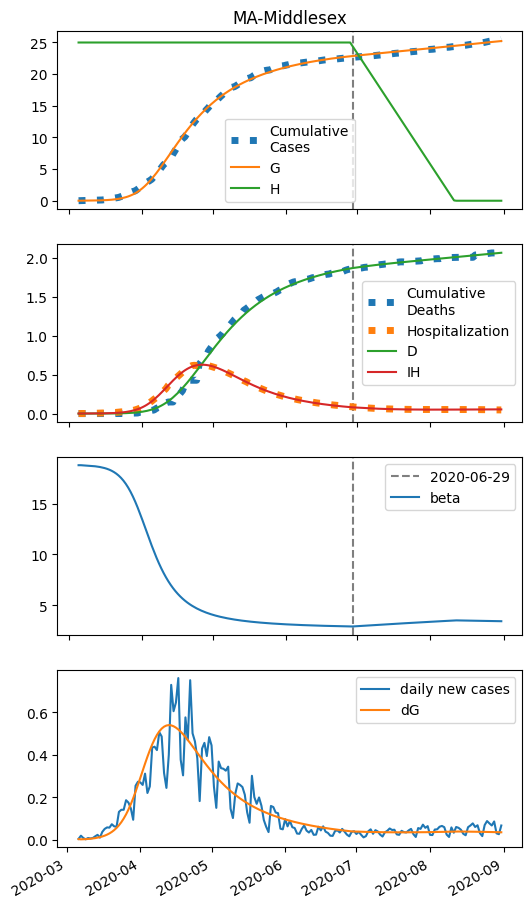

Data behind this chart, as committed beside it:
series, 2020-03-05, 2020-03-06, 2020-03-07, 2020-03-08, 2020-03-09, 2020-03-10, 2020-03-11, 2020-03-12, 2020-03-13, 2020-03-14, 2020-03-15, 2020-03-16, 2020-03-17, 2020-03-18, 2020-03-19, 2020-03-20, 2020-03-21, 2020-03-22, 2020-03-23, 2020-03-24, 2020-03-25, 2020-03-26, 2020-03-27
S, 72188, 72184, 72181, 72177, 72173, 72168, 72162, 72154, 72145, 72133, 72118, 72100, 72078, 72050, 72016, 71973, 71922, 71859, 71782, 71689, 71577, 71443, 71284
E, 0.0, 4.208, 6.093, 7.678, 9.481, 11.69, 14.43, 17.85, 22.08, 27.34, 33.86, 41.91, 51.86, 64.1, 79.13, 97.52, 119.9, 147.1, 179.8, 218.9, 265.3, 319.8, 383.1
I, 5.0, 3.74, 3.93, 4.579, 5.491, 6.659, 8.126, 9.963, 12.25, 15.11, 18.66, 23.07, 28.53, 35.3, 43.65, 53.94, 66.59, 82.08, 101, 123.9, 151.6, 184.8, 224.3
A, 0.0, 0.0, 0.1277, 0.3075, 0.5282, 0.7948, 1.118, 1.511, 1.992, 2.583, 3.309, 4.204, 5.308, 6.67, 8.348, 10.42, 12.96, 16.08, 19.9, 24.56, 30.22, 37.06, 45.29
IH, 1.0, 1.106, 1.128, 1.156, 1.215, 1.312, 1.456, 1.654, 1.918, 2.262, 2.701, 3.259, 3.961, 4.841, 5.939, 7.304, 8.996, 11.09, 13.67, 16.84, 20.72, 25.44, 31.17
IN, 0.9956, 1.96, 2.644, 3.345, 4.153, 5.118, 6.285, 7.709, 9.454, 11.6, 14.25, 17.52, 21.58, 26.59, 32.79, 40.47, 49.96, 61.67, 76.11, 93.86, 115.6, 142.2, 174.6
D, 0.01, 0.07403, 0.1448, 0.217, 0.2911, 0.3688, 0.4528, 0.546, 0.652, 0.7748, 0.9196, 1.093, 1.301, 1.555, 1.865, 2.245, 2.713, 3.289, 3.999, 4.874, 5.952, 7.279, 8.908
R, 0.0, 0.1258, 0.2915, 0.4856, 0.7113, 0.9764, 1.291, 1.669, 2.125, 2.68, 3.357, 4.187, 5.207, 6.464, 8.014, 9.927, 12.29, 15.21, 18.82, 23.27, 28.75, 35.51, 43.81
G, 5.0, 8.782, 11.61, 14.67, 18.36, 22.9, 28.51, 35.46, 44.07, 54.74, 67.95, 84.3, 104.5, 129.5, 160.2, 198, 244.4, 301.1, 370.1, 453.6, 554.2, 674.6, 817.6
H, 24944, 24944, 24944, 24944, 24944, 24944, 24944, 24944, 24944, 24944, 24944, 24944, 24944, 24944, 24944, 24944, 24944, 24944, 24944, 24944, 24944, 24944, 24944
beta, 18.79, 18.79, 18.77, 18.76, 18.75, 18.73, 18.71, 18.69, 18.65, 18.62, 18.57, 18.51, 18.44, 18.35, 18.24, 18.11, 17.95, 17.76, 17.54, 17.27, 16.95, 16.59, 16.18
